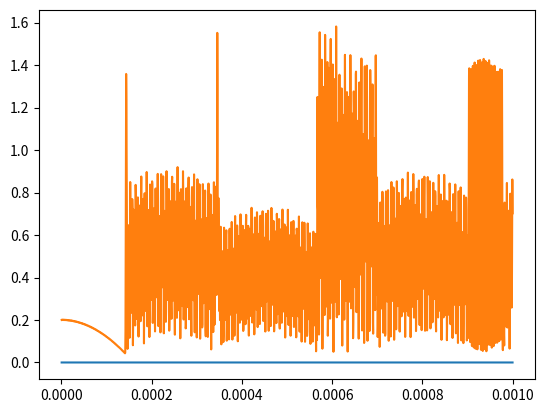

Write Python code to recreate this figure.
import time
import math
import matplotlib.pyplot as plt


kSpring = 10000.0
kGround = 100000.0
kOscillationFrequency = 10000#100000
kDropHeight = .2
kPointsPerSide = 2

times = []
y_val = []
kinetic = []
potential = []
#test = []

ke = 0
pe = 0

class Point:
    def __init__(self, x, y, z, vx, vy, vz, mass, fx, fy, fz):
        self.x = x
        self.y = y
        self.z = z
        self.vx = vx
        self.vy = vy
        self.vz = vz
        self.mass = mass
        self.fx = fx
        self.fy = fy
        self.fz = fz

class Spring:
    def __init__(self, k, p1, p2, l0, currentl):
        self.k = k
        self.p1 = p1
        self.p2 = p2
        self.l0 = l0
        self.currentl = currentl

def main():
    points, springs = genPointsAndSprings()

    staticFriction = 0.5
    kineticFriction = 0.3
    dt = 0.0000005
    dampening = 1
    gravity = -9.81

    limit = 0.001
    print("num springs evaluated: ", len(springs))
    print("time multiplier: ",  0.001 / dt)

    start_time = time.time()
    sim(limit, staticFriction, kineticFriction, dt, dampening, gravity, points, springs)

    print("--- %s seconds ---" % (time.time() - start_time))

def sim(limit, staticFriction, kineticFriction, dt, dampening, gravity, points, springs):
    t = 0.0
    while t < limit:
        adjust = 1 + math.sin(t * kOscillationFrequency) * 0.1
        #print('t is', t)
        
        ke = 0
        pe = 0
        
        for l in springs:
            p1 = points[l.p1]
            p2 = points[l.p2]
            p1x = p1.x
            p1y = p1.y
            p1z = p1.z
            p2x = p2.x
            p2y = p2.y
            p2z = p2.z
            dist = math.sqrt((p1x - p2x)**2 + (p1y - p2y)**2 + (p1z - p2z)**2)

            # negative if repelling, positive if attracting
            f = l.k * (dist - (l.l0 * adjust))
            # distribute force across the axes
            dx = f * (p1x - p2x) / dist
            dy = f * (p1y - p2y) / dist
            dz = f * (p1z - p2z) / dist

            p1.fx -= dx
            p2.fx += dx

            p1.fy -= dy
            p2.fy += dy

            p1.fz -= dz
            p2.fz += dz
            
            spe = .5 * kSpring * (dist - (l.l0 * adjust))**2
            #print('spe is', spe)
            #if tester == 1:
            #    print(t, l, 'spe is', spe)
                
            pe = pe + spe
            #if tester == 1:
            #    print('pe is', pe)
            

        for p in points:
            fy = p.fy
            fx = p.fx
            fz = p.fz
            mass = p.mass
            
            
            
            if p.y < 0:
                fy += -kGround * p.y
                fh = math.sqrt(fx**2 + fz**2)
                #if fh < abs(fy * staticFriction):
                 #   fx = 0
                 #   p.vx = 0
                 #   fz = 0
                  #  p.vz = 0
                #else:
                #    fyfric = fy * kineticFriction
                #    fx = fx - fyfric
                 #   fz = fz - fyfric
            ax = fx / mass
            ay = fy / mass + gravity
            az = fz / mass
            # reset the force cache
            p.fx = 0
            p.fy = 0
            p.fz = 0
            p.vx = (ax * dt + p.vx) * dampening
            p.vy = (ay * dt + p.vy) * dampening
            p.vz = (az * dt + p.vz) * dampening
            p.x += p.vx
            p.y += p.vy
            p.z += p.vz
            
            v = math.sqrt(p.vx**2 + p.vy**2 + p.vz**2)
            
            p_ke = .5 * p.mass * v**2
            ke = ke + p_ke
            gpe = p.mass * p.y
            
            #if tester == 4:
            #    print(t, p, 'gpe is', gpe)
            #    print(v)
            pe = pe + gpe
            
            #if t == 0:
            #    print('pe is', pe)
            #new = ("test is", p.vx,p.vy,p.vz,v,p.mass,ke)
            #print(new)
            #test.append(new)
        
        if t % .5:
            kinetic.append(ke)
            times.append(t)
            potential.append(pe)
         
        ke=0
        pe=0
        #if t % 2:
        #    print('at t of', t)
        #    print(ke)
         #   print(pe)

        #tester = tester + 1
        t += dt

def genPointsAndSprings():
    cache = {}
    points = []
    springs = []

    # Create the points
    for x in range(kPointsPerSide):
        for y in range(kPointsPerSide):
            for z in range(kPointsPerSide):
                # (0,0,0) or (0.1,0.1,0.1) and all combinations
                p = Point(x / 10.0, kDropHeight + y / 10.0, z / 10.0, 0, 0, 0, 0.1, 0, 0, 0)
                points.append(p)
                if not x in cache:
                    cache[x] = {}
                if not y in cache[x]:
                    cache[x][y] = {}
                cache[x][y][z] = p

    ppsSquared = kPointsPerSide ** 2
    connected = {}
    #Create the springs
    for x in range(kPointsPerSide):
        for y in range(kPointsPerSide):
            for z in range(kPointsPerSide):
                p1index = z + kPointsPerSide * y + ppsSquared * x
                if not p1index in connected:
                    connected[p1index] = []
                p1 = cache[x][y][z]
                for x1 in range(x - 1, x+2):
                    if x1 == kPointsPerSide or x1 < 0:
                        continue
                    for y1 in range(y - 1, y+2):
                        if y1 == kPointsPerSide or y1 < 0:
                            continue
                        for z1 in range(z, z+2):
                            if z1 == kPointsPerSide or z1 < 0 or (x1 == x and y1 == y and z1 == z):
                                continue
                            p2index = z1 + kPointsPerSide * y1 + ppsSquared * x1
                            if not p2index in connected:
                                connected[p2index] = []
                            elif p2index in connected[p1index]:
                                continue
                            connected[p1index].append(p2index)
                            connected[p2index].append(p1index)
                            p2 = cache[x1][y1][z1]
                            length = math.sqrt((p1.x - p2.x)**2 + (p1.y - p2.y)**2 + (p1.z - p2.z)**2)
                            springs.append(Spring(kSpring, p1index, p2index, length, length))

    return points, springs

if __name__ == "__main__":
    main()

x = times
y1 = kinetic

y2 = potential

print('potential energy is', potential[0:15])
print('kinetic energy is', kinetic[0:15])
#plt.plot(x,y1)
plt.plot(x,y1,label = kinetic)
plt.plot(x,y2,label = potential)
plt.show()

#plt.plot(x,y2)
#plt.show()
#print(kinetic)